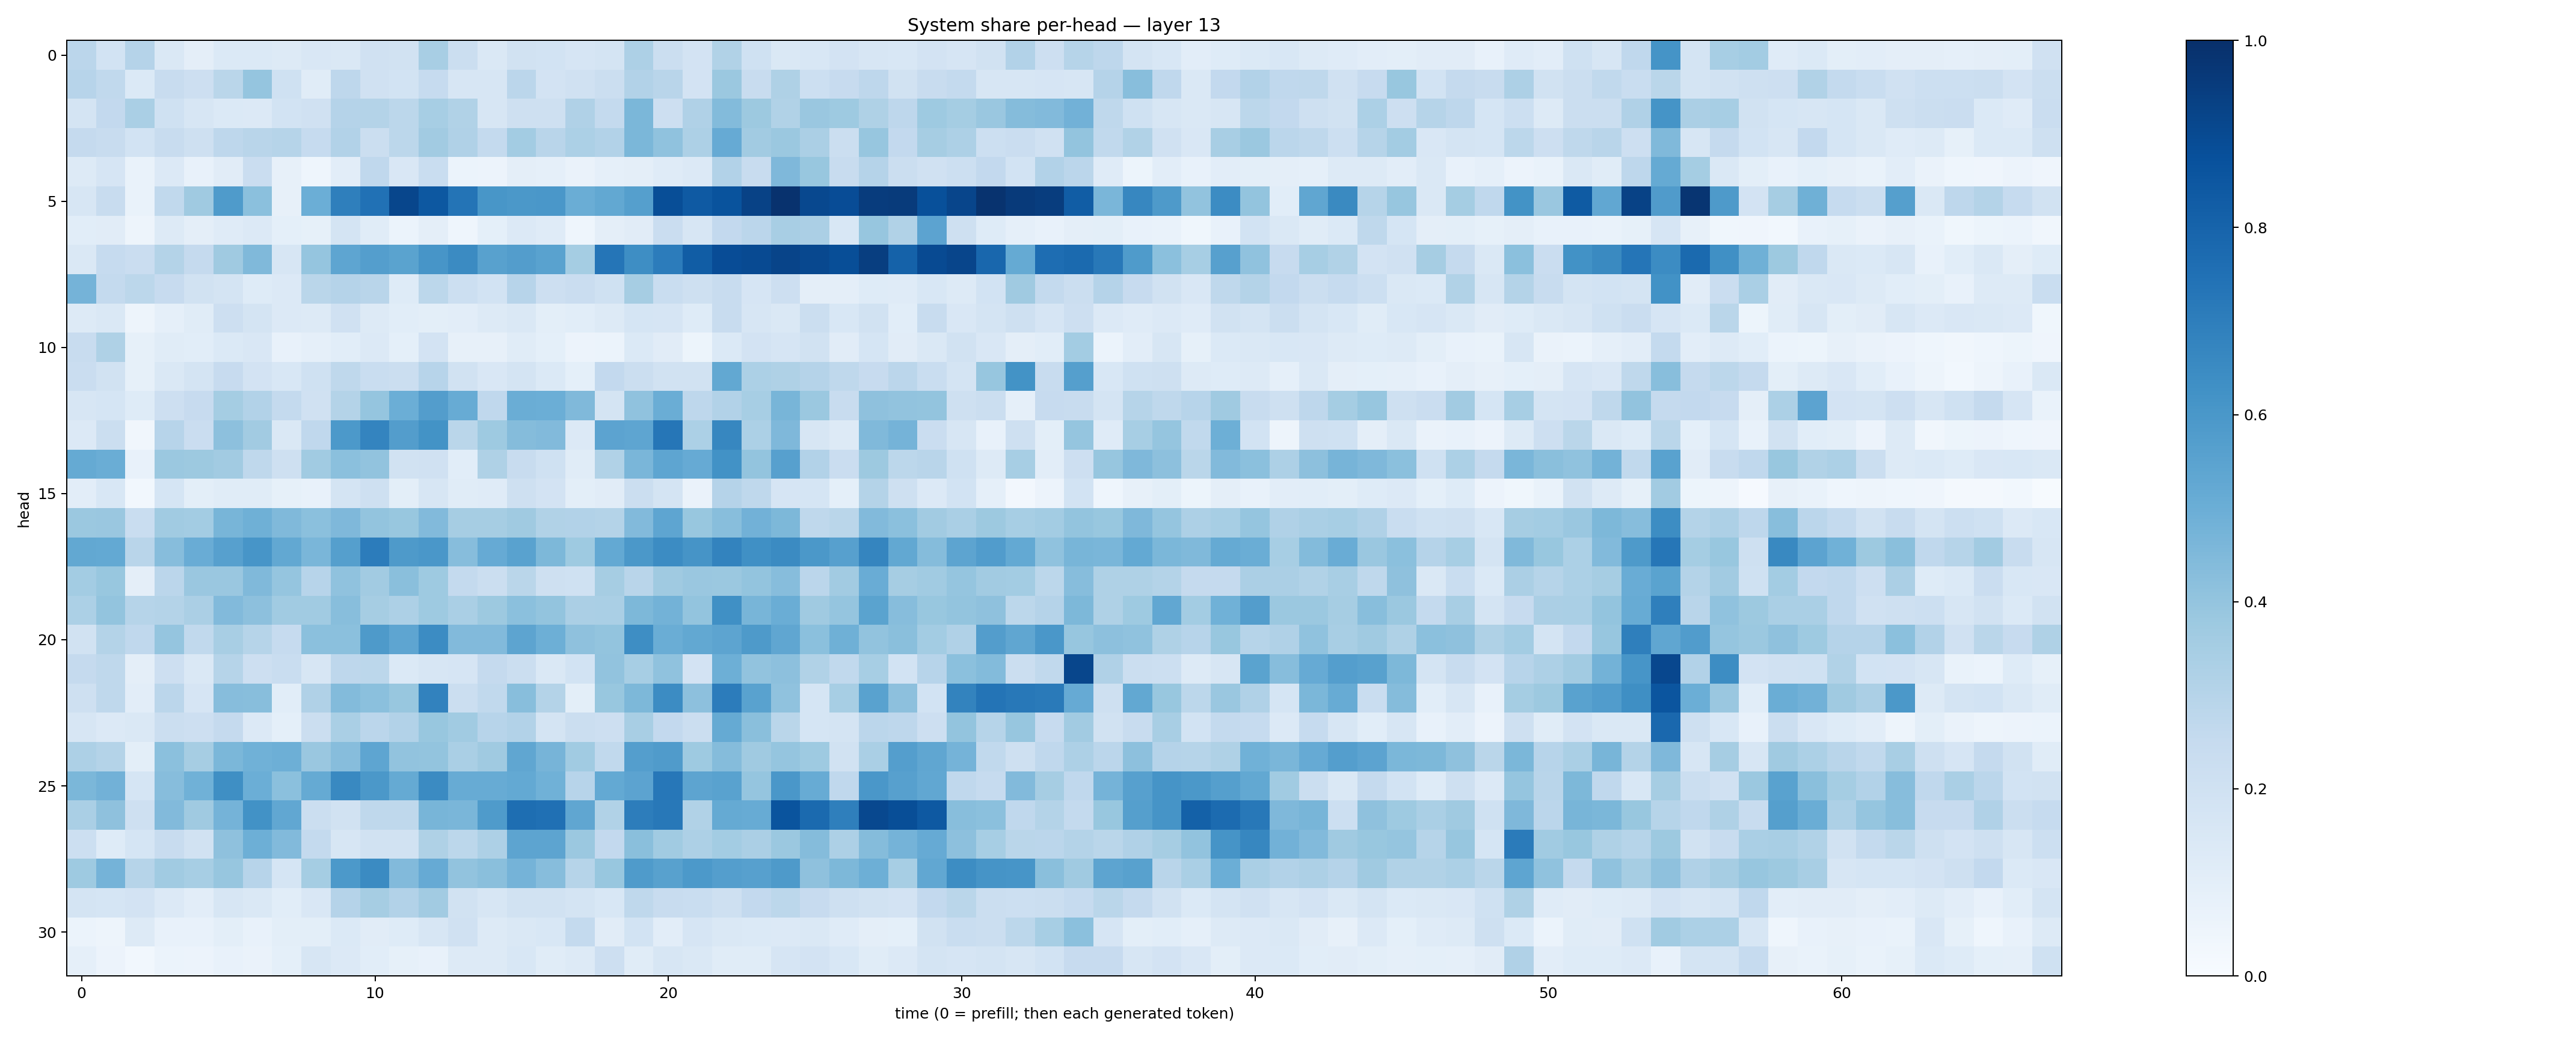

Data behind this chart, as committed beside it:
0.28225228, 0.18541676, 0.30384266, 0.14258389, 0.096438386, 0.13880792, 0.14017546, 0.13204166, 0.15124457, 0.14839818, 0.19556506, 0.19512948, 0.34286055, 0.21913576, 0.14291517, 0.18773873, 0.1845613, 0.16411395, 0.17878693, 0.3276015, 0.22646208, 0.18239404, 0.3128098, 0.2002491
0.2933, 0.2632, 0.1394, 0.2383, 0.2132, 0.2875, 0.3967, 0.1999, 0.1169, 0.2756, 0.199, 0.1869, 0.2485, 0.1622, 0.1596, 0.2814, 0.1819, 0.1964, 0.219, 0.3096, 0.2907, 0.1821, 0.3816, 0.2389
0.1745, 0.2615, 0.3368, 0.1995, 0.1617, 0.1395, 0.1341, 0.184, 0.1992, 0.3019, 0.3068, 0.2807, 0.3466, 0.3147, 0.1623, 0.21, 0.2038, 0.318, 0.2563, 0.4592, 0.2128, 0.3197, 0.4385, 0.3751
0.2531, 0.2368, 0.1854, 0.2396, 0.2057, 0.2752, 0.2903, 0.2981, 0.249, 0.3096, 0.2239, 0.2784, 0.363, 0.3196, 0.2568, 0.358, 0.2896, 0.3316, 0.3088, 0.4603, 0.4068, 0.3262, 0.5117, 0.3624
0.1255, 0.1676, 0.06865, 0.134, 0.07546, 0.1101, 0.2288, 0.07963, 0.04366, 0.1041, 0.2664, 0.1491, 0.2332, 0.06194, 0.05594, 0.09398, 0.08603, 0.06597, 0.08877, 0.09449, 0.1204, 0.1333, 0.3101, 0.236
0.1588, 0.2378, 0.06822, 0.2655, 0.3692, 0.5844, 0.4184, 0.07914, 0.4967, 0.6935, 0.747, 0.9139, 0.8438, 0.7363, 0.6053, 0.596, 0.6011, 0.5006, 0.5259, 0.5635, 0.8843, 0.839, 0.8642, 0.9289
0.1091, 0.1132, 0.04975, 0.1325, 0.09383, 0.1173, 0.1348, 0.09261, 0.0827, 0.1724, 0.1142, 0.06123, 0.09525, 0.04596, 0.09072, 0.1331, 0.1182, 0.04339, 0.09616, 0.1119, 0.2285, 0.1616, 0.2613, 0.2836
0.1463, 0.248, 0.2269, 0.3062, 0.25, 0.3692, 0.4475, 0.164, 0.3968, 0.5385, 0.5686, 0.5493, 0.6065, 0.65, 0.5582, 0.5721, 0.554, 0.3544, 0.7333, 0.638, 0.7062, 0.8269, 0.888, 0.8971
0.4758, 0.2551, 0.2794, 0.2454, 0.1879, 0.1757, 0.1246, 0.1332, 0.2889, 0.303, 0.2928, 0.1231, 0.2812, 0.2173, 0.1866, 0.2938, 0.2128, 0.23, 0.2, 0.349, 0.2325, 0.2073, 0.2392, 0.1646
0.1324, 0.1434, 0.04833, 0.08907, 0.1138, 0.2124, 0.1784, 0.1333, 0.1321, 0.1954, 0.1301, 0.108, 0.09867, 0.1048, 0.1268, 0.1412, 0.09992, 0.1071, 0.1258, 0.1696, 0.1653, 0.1222, 0.2408, 0.1585
0.2379, 0.3234, 0.08404, 0.114, 0.109, 0.1385, 0.1496, 0.07367, 0.08599, 0.1091, 0.1337, 0.09055, 0.1829, 0.08006, 0.08179, 0.1138, 0.09171, 0.05483, 0.05935, 0.1371, 0.111, 0.05432, 0.138, 0.1822
0.2297, 0.1946, 0.08405, 0.1442, 0.1772, 0.2423, 0.183, 0.1533, 0.2002, 0.2726, 0.2325, 0.2261, 0.2958, 0.1926, 0.1523, 0.1727, 0.1389, 0.09235, 0.2583, 0.2235, 0.1935, 0.1918, 0.5262, 0.33
0.1611, 0.1708, 0.1214, 0.2128, 0.2426, 0.3549, 0.3101, 0.2571, 0.1991, 0.3057, 0.3961, 0.4973, 0.5733, 0.5111, 0.2673, 0.5025, 0.4968, 0.4466, 0.1732, 0.4084, 0.5005, 0.2754, 0.311, 0.3444
0.1329, 0.2241, 0.03143, 0.2951, 0.2278, 0.4152, 0.3617, 0.1466, 0.2671, 0.5927, 0.6727, 0.5708, 0.6184, 0.2887, 0.3744, 0.4366, 0.4432, 0.1339, 0.5448, 0.5357, 0.728, 0.3285, 0.6646, 0.3293
0.5188, 0.5004, 0.07646, 0.3824, 0.3754, 0.363, 0.273, 0.2069, 0.3655, 0.4213, 0.4044, 0.1949, 0.1965, 0.1076, 0.3239, 0.2371, 0.2016, 0.1165, 0.3126, 0.4618, 0.538, 0.5139, 0.6241, 0.401
0.1052, 0.1533, 0.02808, 0.1692, 0.09956, 0.1146, 0.1139, 0.08296, 0.07661, 0.176, 0.2075, 0.1009, 0.158, 0.1152, 0.119, 0.2032, 0.1804, 0.09791, 0.1133, 0.2205, 0.1742, 0.06522, 0.3039, 0.2702
0.38, 0.3836, 0.2337, 0.3651, 0.3561, 0.4656, 0.4913, 0.4458, 0.4192, 0.4514, 0.3986, 0.3905, 0.4415, 0.3513, 0.3489, 0.3692, 0.3138, 0.3102, 0.3069, 0.4436, 0.5381, 0.3873, 0.4268, 0.4835
0.5257, 0.5201, 0.2902, 0.4306, 0.5075, 0.5596, 0.6093, 0.525, 0.4637, 0.5641, 0.7061, 0.5871, 0.6013, 0.4302, 0.5142, 0.5546, 0.4565, 0.3742, 0.5201, 0.597, 0.6481, 0.6111, 0.6782, 0.6328
0.3578, 0.3892, 0.09724, 0.2818, 0.3866, 0.3842, 0.4482, 0.3975, 0.2964, 0.4071, 0.3611, 0.4239, 0.3749, 0.2548, 0.2217, 0.2866, 0.2052, 0.2011, 0.3498, 0.2923, 0.3683, 0.3836, 0.3804, 0.3997
0.3314, 0.4023, 0.2972, 0.3053, 0.3359, 0.4438, 0.4148, 0.3643, 0.3644, 0.4273, 0.3507, 0.3266, 0.3721, 0.3365, 0.3781, 0.4194, 0.4, 0.3336, 0.3364, 0.4565, 0.478, 0.4014, 0.6297, 0.4659
0.1941, 0.3068, 0.2685, 0.3978, 0.2642, 0.3424, 0.2997, 0.2468, 0.4202, 0.4184, 0.5863, 0.5352, 0.6478, 0.4449, 0.445, 0.5414, 0.4926, 0.4134, 0.3986, 0.6387, 0.5028, 0.5264, 0.5401, 0.5881
0.253, 0.2726, 0.09615, 0.2118, 0.1413, 0.2993, 0.2141, 0.2312, 0.1629, 0.2736, 0.2784, 0.1383, 0.1617, 0.1667, 0.2523, 0.2197, 0.1469, 0.1875, 0.4046, 0.3441, 0.4072, 0.1833, 0.496, 0.4062
0.2059, 0.2712, 0.1046, 0.2851, 0.1643, 0.4314, 0.4288, 0.1072, 0.3184, 0.438, 0.419, 0.3898, 0.6809, 0.2201, 0.2634, 0.4269, 0.307, 0.1002, 0.3894, 0.4562, 0.645, 0.4141, 0.7034, 0.5514
0.1609, 0.134, 0.1435, 0.2243, 0.2117, 0.2511, 0.1351, 0.09005, 0.223, 0.3369, 0.2815, 0.3098, 0.3868, 0.3669, 0.2953, 0.3118, 0.1794, 0.2214, 0.2129, 0.342, 0.2591, 0.2199, 0.5181, 0.422
0.3252, 0.3072, 0.101, 0.4183, 0.3478, 0.4604, 0.4845, 0.4955, 0.3841, 0.4307, 0.5372, 0.4052, 0.3997, 0.3384, 0.3672, 0.5331, 0.4715, 0.3649, 0.2619, 0.57, 0.5789, 0.3733, 0.4372, 0.3678
0.4587, 0.4812, 0.1686, 0.4312, 0.4852, 0.6332, 0.4971, 0.4209, 0.5173, 0.6564, 0.5953, 0.5162, 0.6523, 0.5098, 0.5087, 0.521, 0.4849, 0.2953, 0.5226, 0.5456, 0.7263, 0.5393, 0.5535, 0.3968
0.337, 0.4111, 0.2049, 0.4424, 0.3686, 0.4759, 0.6243, 0.5308, 0.2197, 0.1878, 0.2717, 0.2701, 0.4654, 0.4633, 0.5851, 0.7587, 0.7509, 0.5332, 0.3155, 0.7, 0.7199, 0.3135, 0.517, 0.5093
0.2185, 0.1213, 0.1682, 0.2386, 0.195, 0.4117, 0.4945, 0.4429, 0.2541, 0.1606, 0.1922, 0.1907, 0.3215, 0.2781, 0.3278, 0.5426, 0.5423, 0.3789, 0.2609, 0.4246, 0.3645, 0.3277, 0.357, 0.335
0.3735, 0.4744, 0.2971, 0.364, 0.3471, 0.3908, 0.295, 0.1705, 0.3528, 0.5932, 0.652, 0.444, 0.5155, 0.4039, 0.4256, 0.4727, 0.4309, 0.2984, 0.3891, 0.5847, 0.5565, 0.591, 0.5668, 0.5609
0.179, 0.171, 0.183, 0.1331, 0.1017, 0.1581, 0.1441, 0.1082, 0.1521, 0.303, 0.3511, 0.3094, 0.3621, 0.1943, 0.1606, 0.1932, 0.1942, 0.1776, 0.1528, 0.2717, 0.2406, 0.2323, 0.2086, 0.2591
0.06072, 0.04714, 0.1261, 0.07245, 0.07339, 0.1006, 0.07554, 0.09989, 0.09776, 0.139, 0.111, 0.1235, 0.1574, 0.1989, 0.1286, 0.1411, 0.1557, 0.2572, 0.111, 0.1848, 0.1042, 0.1648, 0.1468, 0.1399
0.08919, 0.05597, 0.03004, 0.06079, 0.05824, 0.07043, 0.06438, 0.09038, 0.1576, 0.1345, 0.1063, 0.08515, 0.07307, 0.1283, 0.1299, 0.154, 0.1167, 0.1275, 0.2134, 0.1136, 0.1637, 0.1477, 0.1136, 0.1164
